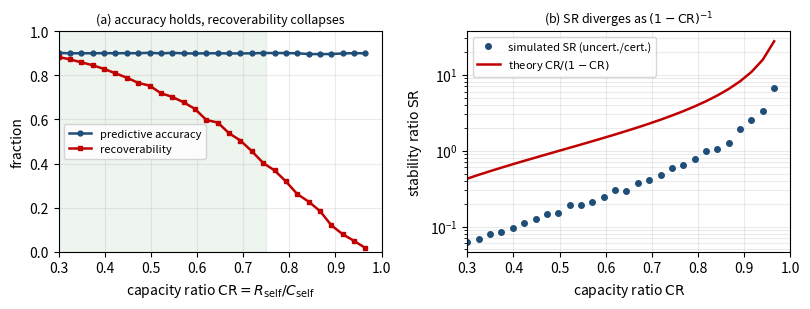

Generate this figure with matplotlib:
#!/usr/bin/env python3
"""Numerical demonstration for the RSC proceedings.

An event-driven finite-capacity decoder: candidate commitments arrive (Poisson,
rate lambda) and must be certified by a single server (rate mu=1); utilization
rho = lambda/mu = CR. Waiting time follows the Lindley recursion. A commitment is
*certified* (traceable / locally invertible) if its sojourn (wait+service) is below
the certification horizon Dt, otherwise it is committed *uncertified*. Belief
correctness is drawn independently with probability p_acc, so predictive ACCURACY
is decoupled from congestion. RECOVERABILITY is the chance an erroneous commitment
can still be reversed: it must be certified (traceable) AND a correction pass must
complete within the option-loss window H.

Outputs rsc_simulation.pdf (two panels) and prints summary numbers used in the text.
Deterministic: fixed seed.
"""
import numpy as np
import matplotlib
matplotlib.use("Agg")
import matplotlib.pyplot as plt

rng = np.random.default_rng(7)
mu = 1.0            # certification service rate
N = 40000          # commitments simulated per CR value
Dt = 4.0           # certification horizon (mean-service-time units)
H  = 4.0           # correction / option-loss window
p_acc = 0.90       # belief accuracy (constant, independent of congestion)
CRs = np.linspace(0.30, 0.965, 28)

accuracy, recover, sr_emp, sr_theory = [], [], [], []
for rho in CRs:
    lam = rho * mu
    interarr = rng.exponential(1.0 / lam, N)
    service  = rng.exponential(1.0 / mu, N)
    wait = np.empty(N); wait[0] = 0.0
    for i in range(1, N):                         # Lindley recursion (single server)
        w = wait[i-1] + service[i-1] - interarr[i]
        wait[i] = w if w > 0.0 else 0.0
    sojourn = wait + service                      # time to certify (queue wait + service)
    certified = sojourn <= Dt
    Pc = certified.mean()
    sr_emp.append((1.0 - Pc) / max(Pc, 1e-9))     # uncertified : certified commitment ratio
    sr_theory.append(rho / (1.0 - rho))           # Eq. (5) backlog scaling
    correct = rng.random(N) < p_acc               # belief correctness (queue-independent)
    accuracy.append(correct.mean())
    corr_sojourn = rng.exponential(1.0 / (mu - lam), N)   # a correction faces the same queue
    recover.append(Pc * (corr_sojourn <= H).mean())       # traceable AND correctable in time

CRs = np.array(CRs); accuracy = np.array(accuracy); recover = np.array(recover)
sr_emp = np.array(sr_emp); sr_theory = np.array(sr_theory)

# ---- summary numbers for the text ----
def at(cr):
    i = int(np.argmin(np.abs(CRs - cr)))
    return CRs[i], accuracy[i], recover[i], sr_emp[i]
for c in (0.5, 0.8, 0.95):
    cr, a, r, s = at(c)
    print(f"CR~{cr:.2f}: accuracy={a:.2f}  recoverability={r:.3f}  SR={s:.2f}")

# ---- figure ----
fig, (ax1, ax2) = plt.subplots(1, 2, figsize=(8.2, 3.2))

CRc = 0.75
ax1.axvspan(0, CRc, color="#2E7D32", alpha=0.08)
ax1.plot(CRs, accuracy, "o-", color="#1F4E79", ms=3.5, lw=1.8, label="predictive accuracy")
ax1.plot(CRs, recover,  "s-", color="#C00000", ms=3.5, lw=1.8, label="recoverability")
ax1.set_xlabel(r"capacity ratio $\mathrm{CR}=R_{\mathrm{self}}/C_{\mathrm{self}}$")
ax1.set_ylabel("fraction")
ax1.set_ylim(0, 1.0); ax1.set_xlim(0.3, 1.0)
ax1.set_title("(a) accuracy holds, recoverability collapses", fontsize=9)
ax1.legend(fontsize=8, loc="center left"); ax1.grid(alpha=0.25)

ax2.semilogy(CRs, sr_emp, "o", color="#1F4E79", ms=4, label="simulated SR (uncert./cert.)")
ax2.semilogy(CRs, sr_theory, "-", color="#C00000", lw=1.8, label=r"theory $\mathrm{CR}/(1-\mathrm{CR})$")
ax2.set_xlabel(r"capacity ratio $\mathrm{CR}$")
ax2.set_ylabel(r"stability ratio $\mathrm{SR}$")
ax2.set_xlim(0.3, 1.0)
ax2.set_title(r"(b) SR diverges as $(1-\mathrm{CR})^{-1}$", fontsize=9)
ax2.legend(fontsize=8, loc="upper left"); ax2.grid(alpha=0.25, which="both")

fig.tight_layout()
fig.savefig("rsc_simulation.pdf", bbox_inches="tight")
print("wrote rsc_simulation.pdf")
